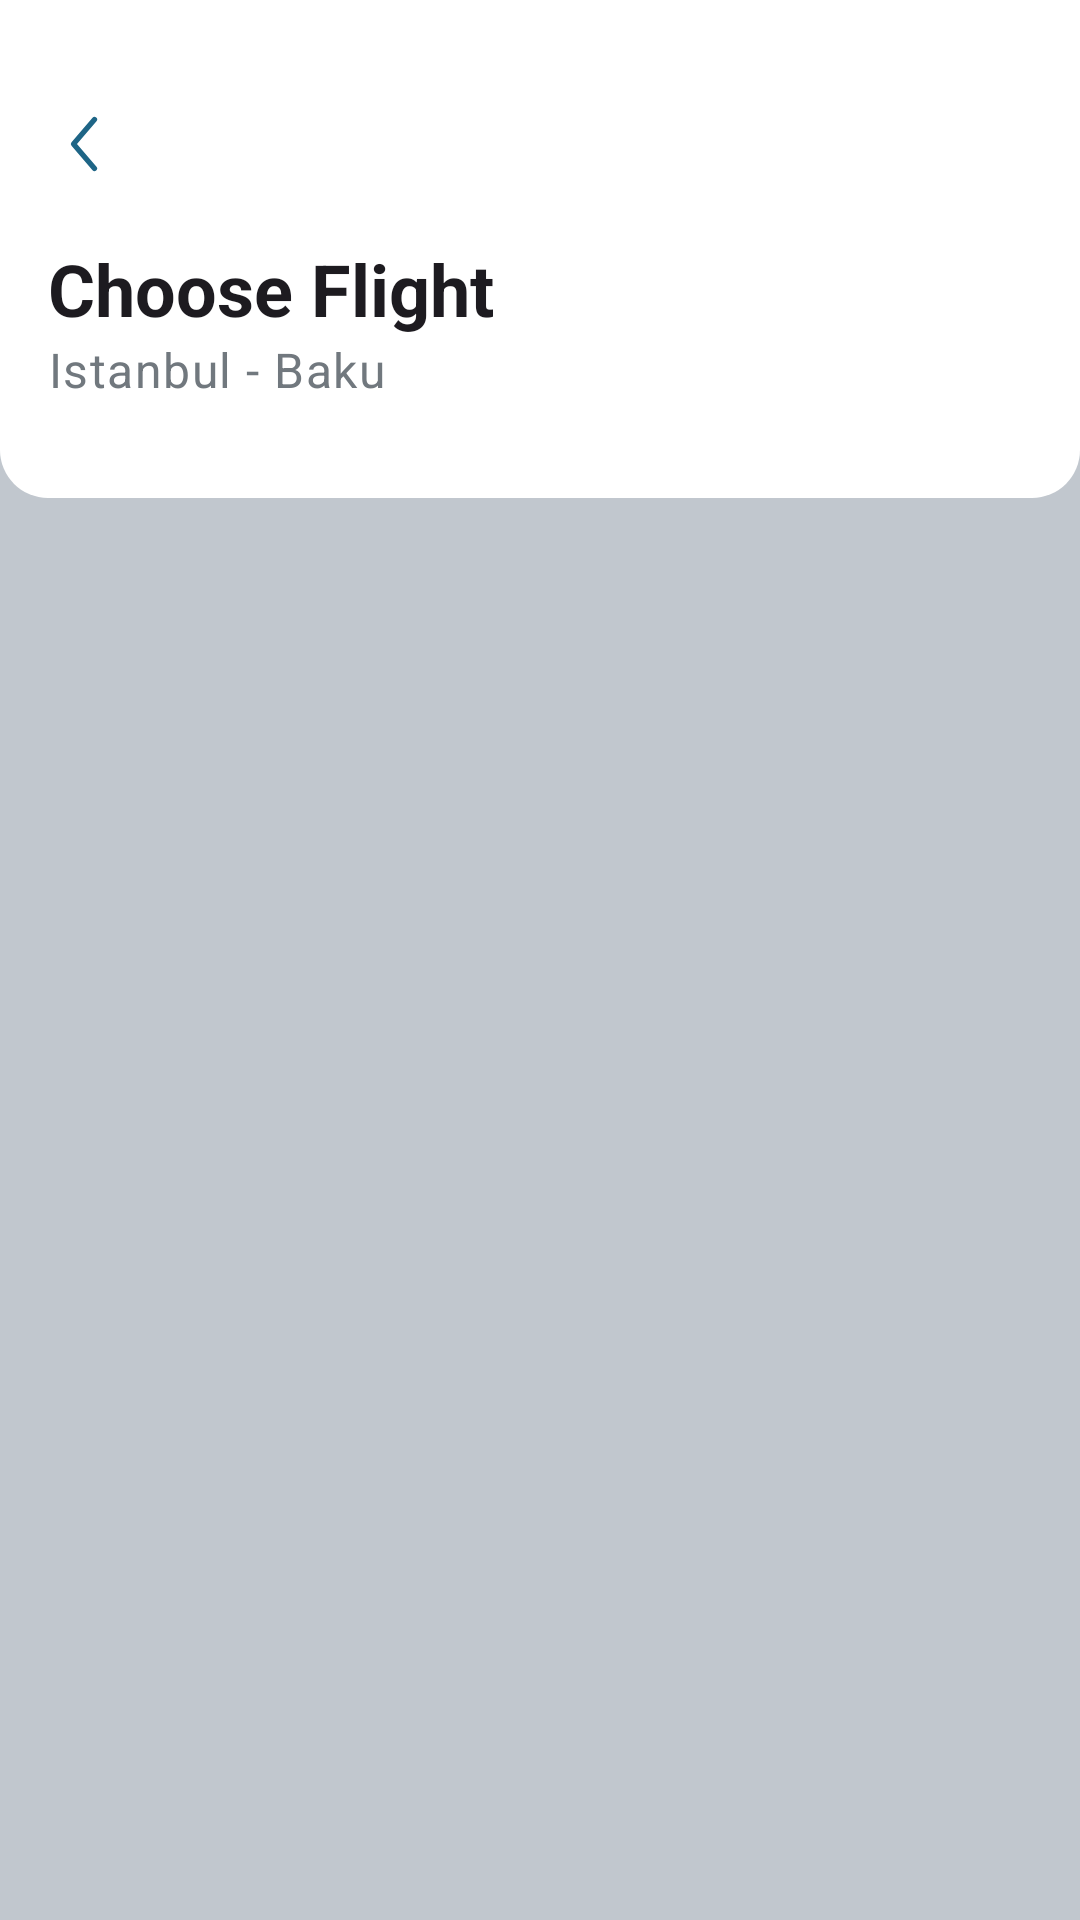

Here is an Android app screen rendered from its layout file. Give the layout XML and the strings, colors and styles it references.
<!-- AndroidManifest.xml: application theme Theme.SkyWings -->
<!-- res/layout/fragment_flights.xml -->
<?xml version="1.0" encoding="utf-8"?>
<androidx.coordinatorlayout.widget.CoordinatorLayout xmlns:android="http://schemas.android.com/apk/res/android"
    xmlns:tools="http://schemas.android.com/tools"
    android:layout_width="match_parent"
    android:layout_height="match_parent"
    android:background="@color/md_theme_outlineVariant"
    xmlns:app="http://schemas.android.com/apk/res-auto"
    tools:context=".view.flights.FlightsFragment">

    <com.google.android.material.appbar.AppBarLayout
        android:layout_width="match_parent"
        android:layout_height="wrap_content"
        android:paddingVertical="16dp"
        app:elevation="24dp"
        android:outlineSpotShadowColor="@color/cardview_dark_background"
        android:background="@drawable/bg_appbar">
        <com.google.android.material.appbar.MaterialToolbar
            android:id="@+id/toolbar"
            android:layout_width="match_parent"
            android:layout_height="wrap_content"
            app:navigationIcon="@drawable/ic_back"
            app:navigationIconTint="@color/md_theme_primary"/>
        <TextView
            android:layout_width="wrap_content"
            android:layout_height="wrap_content"
            android:text="Choose Flight"
            android:textStyle="bold"
            android:textAppearance="@style/TextAppearance.Material3.HeadlineSmall"
            android:layout_marginStart="16dp"/>
        <TextView
            android:layout_width="wrap_content"
            android:layout_height="wrap_content"
            android:text="Istanbul - Baku"
            android:textAppearance="@style/TextAppearance.Material3.BodyLarge"
            android:textColor="@color/md_theme_outline"
            android:layout_marginStart="16dp"/>

        <HorizontalScrollView
            android:id="@+id/horizontalScrollView"
            android:layout_width="wrap_content"
            android:layout_height="wrap_content"
            android:layout_marginTop="16dp"
            android:scrollbars="none">
            <com.google.android.material.chip.ChipGroup
                android:id="@+id/dateChipGroup"
                android:layout_width="wrap_content"
                android:layout_height="wrap_content"
                android:paddingHorizontal="16dp"
                app:selectionRequired="true"
                app:singleSelection="true" />
        </HorizontalScrollView>

    </com.google.android.material.appbar.AppBarLayout>
    <androidx.recyclerview.widget.RecyclerView
        android:id="@+id/flightRecycler"
        android:layout_width="match_parent"
        android:layout_height="match_parent"
        android:clipToPadding="false"
        android:paddingHorizontal="12dp"
        android:paddingBottom="64dp"
        app:layout_behavior="com.google.android.material.appbar.AppBarLayout$ScrollingViewBehavior"
        app:layoutManager="androidx.recyclerview.widget.LinearLayoutManager"/>
</androidx.coordinatorlayout.widget.CoordinatorLayout>
<!-- resources referenced by this layout -->
<resources>
  <color name="md_theme_outline">#71787E</color>
  <color name="md_theme_outlineVariant">#C1C7CE</color>
  <color name="md_theme_primary">#1E6586</color>
  <!-- drawable bg_appbar (drawable) -->
  <?xml version="1.0" encoding="utf-8"?>
  <shape xmlns:android="http://schemas.android.com/apk/res/android">
      <corners android:bottomLeftRadius="16dp" android:bottomRightRadius="16dp"/>
      <solid android:color="@color/md_theme_onPrimary"/>
  </shape>
  <!-- drawable ic_back (drawable) -->
  <vector xmlns:android="http://schemas.android.com/apk/res/android"
      android:width="28dp"
      android:height="28dp"
      android:viewportWidth="28"
      android:viewportHeight="28">
    <path
        android:pathData="M17.5,22.166L10.5,14L17.5,5.833"
        android:strokeLineJoin="round"
        android:strokeWidth="1.75"
        android:fillColor="#00000000"
        android:strokeColor="#6A6A6A"
        android:strokeLineCap="round"/>
  </vector>
  <color name="md_theme_onPrimary">#FFFFFF</color>
  <style name="Widget.Material3.Button.Custom" parent="Widget.Material3.Button">
          <item name="shapeAppearanceOverlay">@style/ShapeAppearance.Material3.Corner.Large</item>
          <item name="android:padding">16dp</item>
      </style>
  <color name="md_theme_primaryContainer">#C5E7FF</color>
  <color name="md_theme_onPrimaryContainer">#004C6A</color>
  <color name="md_theme_secondary">#4E616D</color>
  <color name="md_theme_onSecondary">#FFFFFF</color>
  <color name="md_theme_secondaryContainer">#D2E5F4</color>
  <color name="md_theme_onSecondaryContainer">#374955</color>
  <color name="md_theme_tertiary">#32628D</color>
  <color name="md_theme_onTertiary">#FFFFFF</color>
  <color name="md_theme_tertiaryContainer">#CFE4FF</color>
  <color name="md_theme_onTertiaryContainer">#144A74</color>
  <color name="md_theme_error">#BA1A1A</color>
  <color name="md_theme_onError">#FFFFFF</color>
  <color name="md_theme_errorContainer">#FFDAD6</color>
  <color name="md_theme_onErrorContainer">#93000A</color>
  <color name="md_theme_background">#F6FAFE</color>
  <color name="md_theme_onBackground">#181C1F</color>
  <color name="md_theme_surface">#F6FAFE</color>
  <color name="md_theme_onSurface">#181C1F</color>
  <color name="md_theme_surfaceVariant">#DDE3EA</color>
  <color name="md_theme_onSurfaceVariant">#41484D</color>
  <color name="md_theme_inverseSurface">#2C3134</color>
  <color name="md_theme_inverseOnSurface">#EDF1F5</color>
  <color name="md_theme_inversePrimary">#91CEF4</color>
  <color name="md_theme_primaryFixed">#C5E7FF</color>
  <color name="md_theme_onPrimaryFixed">#001E2D</color>
  <color name="md_theme_primaryFixedDim">#91CEF4</color>
  <color name="md_theme_onPrimaryFixedVariant">#004C6A</color>
  <color name="md_theme_secondaryFixed">#D2E5F4</color>
  <color name="md_theme_onSecondaryFixed">#0A1E28</color>
  <color name="md_theme_secondaryFixedDim">#B6C9D8</color>
  <color name="md_theme_onSecondaryFixedVariant">#374955</color>
  <color name="md_theme_tertiaryFixed">#CFE4FF</color>
  <color name="md_theme_onTertiaryFixed">#001D34</color>
  <color name="md_theme_tertiaryFixedDim">#9DCAFC</color>
  <color name="md_theme_onTertiaryFixedVariant">#144A74</color>
  <color name="md_theme_surfaceDim">#D7DADF</color>
  <color name="md_theme_surfaceBright">#F6FAFE</color>
  <color name="md_theme_surfaceContainerLowest">#FFFFFF</color>
  <color name="md_theme_surfaceContainerLow">#F0F4F8</color>
  <color name="md_theme_surfaceContainer">#EBEEF3</color>
  <color name="md_theme_surfaceContainerHigh">#E5E8ED</color>
  <color name="md_theme_surfaceContainerHighest">#DFE3E7</color>
</resources>
